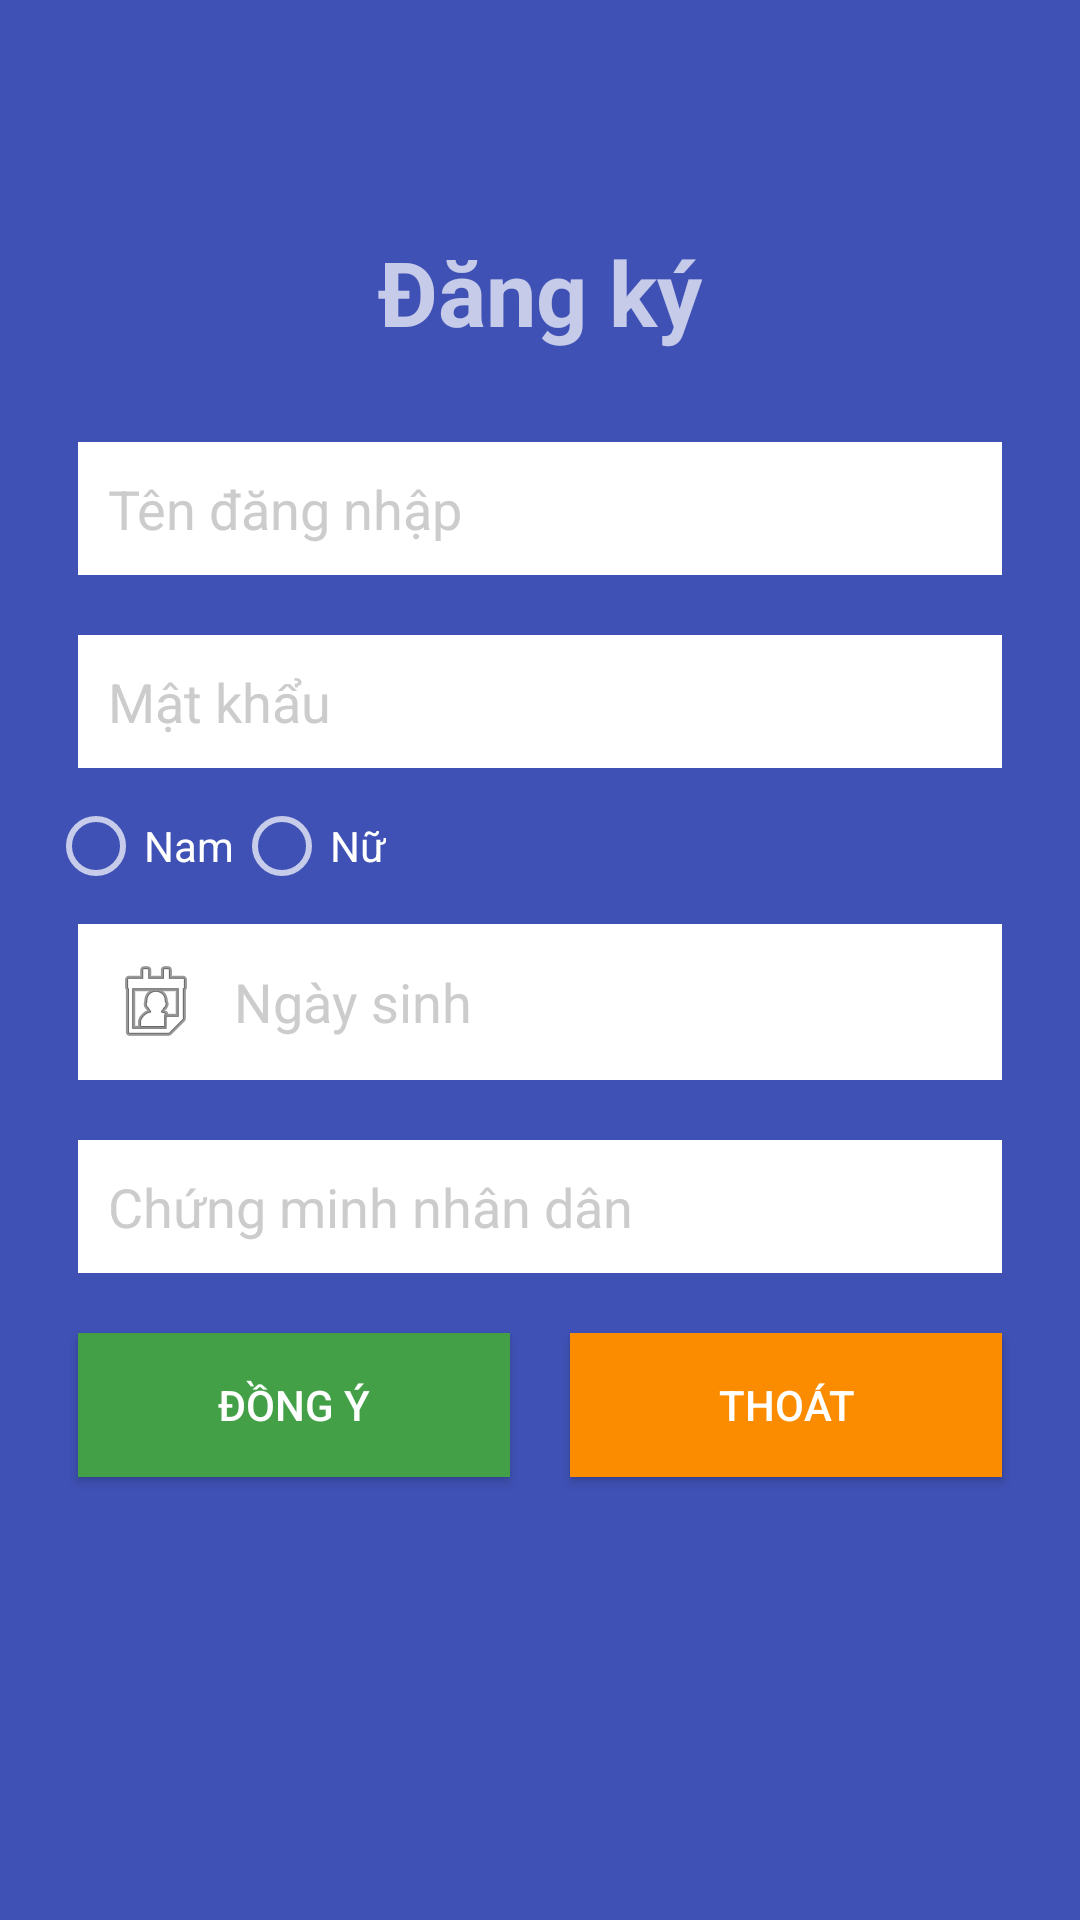

Reconstruct the res/layout file that produces this screen, plus the resources it refers to.
<!-- AndroidManifest.xml: application theme Theme.AppOrderFoods -->
<!-- res/layout/layout_dangky.xml -->
<?xml version="1.0" encoding="utf-8"?>
<RelativeLayout xmlns:android="http://schemas.android.com/apk/res/android"
    xmlns:tools="http://schemas.android.com/tools"
    android:layout_width="match_parent"
    android:layout_height="match_parent"
    android:paddingLeft="16dp"
    android:paddingRight="16dp"
    android:paddingBottom="16dp"
    android:paddingTop="16dp"
    android:background="@color/colorPrimary"
    tools:context=".DangKyActivity"
    >

    <TextView
        android:layout_width="wrap_content"
        android:layout_height="wrap_content"
        android:text="@string/dangky"
        android:layout_above="@id/lnKhungDangKy"
        android:layout_centerHorizontal="true"
        android:padding="@dimen/size10dp"
        android:layout_margin="@dimen/size10dp"
        android:textStyle="bold"
        android:textSize="@dimen/size30sp">

    </TextView>

    <LinearLayout
        android:id="@+id/lnKhungDangKy"
        android:layout_width="match_parent"
        android:layout_height="wrap_content"
        android:orientation="vertical"
        android:layout_centerHorizontal="true"
        android:layout_centerVertical="true">

    <EditText
        android:id="@+id/edTenDangNhapDK"
        android:layout_width="match_parent"
        android:layout_height="wrap_content"
        android:background="@color/colorWhite"
        android:hint="@string/tendangnhap"
        android:textColorHint="@color/colorGray"
        android:padding="@dimen/size10dp"
        android:layout_margin="@dimen/size10dp"
        android:drawableLeft="@drawable/user"
        android:drawablePadding="@dimen/size10dp"
        android:textColor="@color/colorGray"
        android:singleLine="true">
    </EditText>

    <EditText
        android:id="@+id/edMatKhauDK"
        android:layout_width="match_parent"
        android:layout_height="wrap_content"
        android:background="@color/colorWhite"
        android:hint="@string/nhapmatkhau"
        android:textColorHint="@color/colorGray"
        android:padding="@dimen/size10dp"
        android:layout_margin="@dimen/size10dp"
        android:drawableLeft="@drawable/password"
        android:drawablePadding="@dimen/size10dp"
        android:password="true"
        tools:ignore="Deprecated"
        android:textColor="@color/colorGray"
        android:singleLine="true">
    </EditText>



    <RadioGroup
        android:id="@+id/rgGioiTinh"
        android:layout_width="match_parent"
        android:layout_height="wrap_content"
        android:orientation="horizontal">
        <RadioButton
            android:id="@+id/rdNam"
            android:layout_width="wrap_content"
            android:layout_height="wrap_content"
            android:text="Nam">


        </RadioButton>

        <RadioButton
            android:id="@+id/rdNu"
            android:layout_width="wrap_content"
            android:layout_height="wrap_content"
            android:text="Nữ">
        </RadioButton>
    </RadioGroup>

        <EditText
            android:id="@+id/edNgaySinhDK"
            android:layout_width="match_parent"
            android:layout_height="wrap_content"
            android:background="@color/colorWhite"
            android:hint="@string/ngaysinh"
            android:textColorHint="@color/colorGray"
            android:padding="@dimen/size10dp"
            android:layout_margin="@dimen/size10dp"
            android:drawableLeft="@android:drawable/ic_menu_my_calendar"
            android:drawablePadding="@dimen/size10dp"
            android:textColor="@color/colorGray">
        </EditText>

        <EditText
            android:id="@+id/edCMNDDK"
            android:layout_width="match_parent"
            android:layout_height="wrap_content"
            android:layout_marginStart="@dimen/size10dp"
            android:layout_marginTop="@dimen/size10dp"
            android:layout_marginEnd="@dimen/size10dp"
            android:layout_marginBottom="@dimen/size10dp"
            android:background="@color/colorWhite"
            android:drawableLeft="@drawable/idcard"
            android:drawablePadding="@dimen/size10dp"
            android:hint="@string/chungminhnhandan"
            android:numeric="integer"
            android:padding="@dimen/size10dp"
            android:textColor="@color/colorGray"
            android:textColorHint="@color/colorGray"
            tools:ignore="Deprecated"
            android:maxLength="8"></EditText>

        <LinearLayout
            android:layout_width="match_parent"
            android:layout_height="wrap_content"
            android:orientation="horizontal">

            <Button
                android:id="@+id/btnDongYDK"
                android:layout_width="wrap_content"
                android:layout_height="wrap_content"
                android:text="@string/dongy"
                android:layout_weight="1"
                android:padding="@dimen/size10dp"
                android:layout_margin="@dimen/size10dp"
                android:background="@color/colorGreenButton">

            </Button>

            <Button
                android:id="@+id/btnThoatDK"
                android:layout_width="wrap_content"
                android:layout_height="wrap_content"
                android:text="@string/thoat"
                android:layout_weight="1"
                android:padding="@dimen/size10dp"
                android:layout_margin="@dimen/size10dp"
                android:background="@color/colorOrangButton">

            </Button>
        </LinearLayout>





    </LinearLayout>

</RelativeLayout>
<!-- resources referenced by this layout -->
<resources>
  <color name="colorGray">#CCC</color>
  <color name="colorGreenButton">#43A047</color>
  <color name="colorOrangButton">#FB8C00</color>
  <color name="colorPrimary">#3F51B5</color>
  <color name="colorWhite">#FFFFFFFF</color>
  <dimen name="size10dp">10dp</dimen>
  <dimen name="size30sp">30sp</dimen>
  <string name="chungminhnhandan">Chứng minh nhân dân</string>
  <string name="dangky">Đăng ký</string>
  <string name="dongy">Đồng ý</string>
  <string name="ngaysinh">Ngày sinh</string>
  <string name="nhapmatkhau">Mật khẩu</string>ư
  <string name="tendangnhap">Tên đăng nhập</string>
  <string name="thoat">Thoát</string>
  <style name="Theme.AppOrderFoods" parent="Theme.AppCompat.NoActionBar">
          
          <item name="colorPrimary">@color/purple_500</item>
          <item name="colorPrimaryVariant">@color/purple_700</item>
          <item name="colorOnPrimary">@color/colorWhite</item>
          
          <item name="colorSecondary">@color/teal_200</item>
          <item name="colorSecondaryVariant">@color/teal_700</item>
          <item name="colorOnSecondary">@color/black</item>
          
          <item name="android:statusBarColor" tools:targetApi="l">?attr/colorPrimaryVariant</item>
          
      </style>
  <color name="purple_500">#FF6200EE</color>
  <color name="purple_700">#FF3700B3</color>
  <color name="teal_200">#FF03DAC5</color>
  <color name="teal_700">#FF018786</color>
  <color name="black">#FF000000</color>
</resources>
